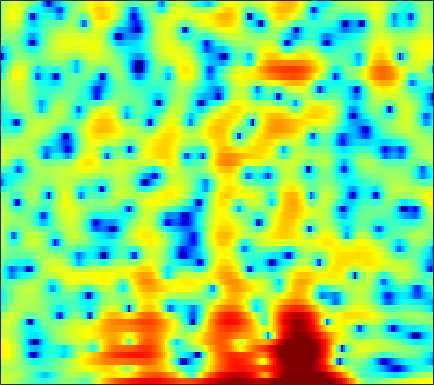

Values plotted in this chart, from the file beside it:
3.4315, 3.2956, 3.0479, 2.7415, 2.4739, 2.0653, 1.6176, 1.2592, 0.75749, 0.23819, -0.28127, -0.65594, -1.1509, -1.6054, -1.9409, -2.3867, -2.8113, -3.0821, -3.358, -3.4891, -3.4665, -3.3473, -3.0282, -2.575
2.534, 2.73, 2.887, 2.936, 2.906, 2.785, 2.573, 2.359, 1.997, 1.55, 1.022, 0.5672, -0.1232, -0.9168, -1.586, -2.588, -3.715, -4.631, -5.87, -6.943, -7.523, -7.459, -6.714, -5.504
1.21, 1.43, 1.624, 1.71, 1.706, 1.623, 1.454, 1.274, 0.9755, 0.621, 0.2274, -0.08581, -0.5092, -0.9309, -1.231, -1.598, -1.901, -2.085, -2.259, -2.333, -2.3, -2.208, -1.995, -1.68
3.195, 3.321, 3.364, 3.265, 3.097, 2.75, 2.259, 1.797, 1.063, 0.2088, -0.7452, -1.506, -2.532, -3.484, -4.091, -4.637, -4.834, -4.765, -4.459, -4.01, -3.505, -3.128, -2.653, -2.202
5.474, 5.523, 5.427, 5.144, 4.808, 4.179, 3.338, 2.556, 1.288, -0.2733, -2.212, -3.995, -7.011, -11.32, -16.26, -24.6, -15.9, -11.98, -8.788, -6.722, -5.336, -4.61, -3.994, -3.736
5.421, 5.462, 5.34, 5.011, 4.628, 3.934, 3.038, 2.225, 0.9637, -0.4997, -2.144, -3.449, -5.187, -6.758, -7.693, -8.471, -8.578, -8.25, -7.463, -6.462, -5.468, -4.811, -4.131, -3.749
4.499, 4.577, 4.504, 4.227, 3.884, 3.243, 2.382, 1.587, 0.33, -1.175, -2.973, -4.54, -7.099, -10.5, -14.11, -23.27, -24.41, -16.42, -11.33, -8.2, -5.965, -4.666, -3.265, -2.18
2.956, 3.081, 3.083, 2.897, 2.634, 2.122, 1.428, 0.8042, -0.1531, -1.233, -2.395, -3.3, -4.498, -5.553, -6.185, -6.677, -6.677, -6.356, -5.604, -4.644, -3.615, -2.851, -1.899, -1.038
2.518, 2.679, 2.737, 2.606, 2.378, 1.903, 1.228, 0.5863, -0.4456, -1.631, -2.916, -3.856, -4.93, -5.625, -5.813, -5.628, -5.062, -4.495, -3.679, -2.856, -2.086, -1.551, -0.9042, -0.3356
2.806, 3.152, 3.455, 3.545, 3.458, 3.119, 2.493, 1.806, 0.5411, -1.219, -3.686, -6.257, -11.74, -28.52, -17.97, -9.759, -5.961, -4.139, -2.468, -1.361, -0.6729, -0.3745, -0.2275, -0.2823
0.1996, 1.119, 2.087, 2.756, 3.07, 3.244, 3.154, 2.921, 2.392, 1.643, 0.708, -0.03569, -0.9081, -1.408, -1.466, -1.167, -0.6373, -0.2409, 0.1517, 0.3168, 0.1727, -0.1667, -1.006, -2.371
-3.588, -2.332, -0.9721, 0.09589, 0.7342, 1.377, 1.802, 2, 2.127, 2.117, 2.014, 1.903, 1.739, 1.574, 1.458, 1.325, 1.186, 1.055, 0.8177, 0.4667, -0.03312, -0.5142, -1.333, -2.373
-4.93, -3.915, -2.645, -1.53, -0.7962, 0.04019, 0.7159, 1.116, 1.521, 1.809, 1.991, 2.059, 2.07, 2, 1.908, 1.725, 1.467, 1.226, 0.8473, 0.3969, -0.1081, -0.5101, -1.046, -1.568
-6.25, -4.887, -3.321, -2.009, -1.183, -0.2564, 0.5097, 0.9833, 1.504, 1.894, 2.167, 2.299, 2.38, 2.355, 2.267, 2.036, 1.682, 1.34, 0.777, 0.09863, -0.6534, -1.236, -1.949, -2.479
-4.921, -3.7, -2.412, -1.369, -0.7126, 0.03048, 0.6596, 1.075, 1.567, 1.979, 2.295, 2.48, 2.65, 2.717, 2.676, 2.489, 2.136, 1.727, 0.9452, -0.1509, -1.681, -3.207, -5.819, -8.797
-1.932, -1.889, -1.869, -1.888, -1.866, -1.697, -1.377, -1.051, -0.5648, -0.06082, 0.3987, 0.7071, 1.07, 1.375, 1.571, 1.78, 1.859, 1.791, 1.478, 0.8425, -0.172, -1.222, -3.001, -4.735
-2.311, -3.361, -5.138, -7.436, -9.289, -10.64, -9.585, -8.124, -6.531, -5.55, -5.049, -4.894, -4.72, -4.223, -3.503, -2.252, -1, -0.1628, 0.7224, 1.313, 1.661, 1.813, 1.921, 2.032
-2.495, -3.661, -5.725, -8.484, -10.86, -12.67, -11.42, -9.986, -8.633, -8.346, -9.293, -11.14, -16.66, -30.44, -14.96, -8.031, -4.222, -2.234, -0.2843, 1.113, 2.108, 2.656, 3.219, 3.607
-1.245, -1.623, -2.269, -2.941, -3.421, -3.923, -4.208, -4.321, -4.474, -4.706, -5.109, -5.442, -5.725, -5.478, -4.781, -3.413, -1.909, -0.8385, 0.3849, 1.36, 2.098, 2.505, 2.893, 3.14
-0.1833, -0.2509, -0.4702, -0.7511, -0.9518, -1.211, -1.39, -1.467, -1.528, -1.529, -1.454, -1.347, -1.145, -0.8357, -0.5343, -0.1048, 0.3597, 0.6922, 1.053, 1.298, 1.424, 1.45, 1.382, 1.252
1.148, 0.8802, 0.4341, -0.06803, -0.4042, -0.7283, -0.8671, -0.8343, -0.6042, -0.2469, 0.1798, 0.4987, 0.8958, 1.248, 1.451, 1.645, 1.733, 1.693, 1.506, 1.137, 0.5688, 0.02277, -0.845, -1.782
2.622, 1.833, 0.5325, -1.058, -2.362, -3.828, -4.246, -3.646, -2.195, -0.6604, 0.6307, 1.399, 2.209, 2.754, 3.004, 3.16, 3.088, 2.872, 2.378, 1.598, 0.4357, -0.7582, -2.928, -6.285
2.954, 1.937, 0.1108, -2.502, -5.312, -10.95, -13.83, -9.099, -4.527, -1.694, 0.1683, 1.151, 2.056, 2.585, 2.797, 2.851, 2.664, 2.42, 1.915, 1.236, 0.3624, -0.4366, -1.645, -2.987
2.594, 2.06, 1.156, 0.1569, -0.595, -1.379, -1.688, -1.567, -1.049, -0.392, 0.2086, 0.5648, 0.8259, 0.8669, 0.747, 0.3896, -0.1118, -0.56, -1.169, -1.686, -1.978, -2.063, -2.04, -1.798
2.669, 2.511, 2.166, 1.761, 1.455, 1.081, 0.8204, 0.6763, 0.5729, 0.5203, 0.4447, 0.3397, 0.05681, -0.4345, -0.9925, -2.03, -3.425, -4.776, -6.768, -8.386, -8.338, -7.161, -5.191, -3.34
2.696, 2.574, 2.285, 1.843, 1.477, 0.9927, 0.5538, 0.3095, 0.0844, -0.02968, -0.09796, -0.2045, -0.4427, -0.9394, -1.526, -2.676, -4.446, -6.253, -9.679, -14.21, -13.71, -10.23, -6.348, -3.591
2.402, 2.086, 1.446, 0.5383, -0.3199, -1.627, -2.931, -3.592, -3.741, -3.113, -2.188, -1.556, -0.9748, -0.7432, -0.7976, -1.193, -1.829, -2.44, -3.245, -3.766, -3.809, -3.439, -2.564, -1.397
1.931, 1.532, 0.6691, -0.6177, -2.038, -4.856, -9.762, -17.87, -17.1, -8.009, -4.036, -2.15, -0.579, 0.3175, 0.6303, 0.6791, 0.3755, -0.05658, -0.8063, -1.66, -2.479, -2.852, -2.726, -1.847
-0.1486, -0.176, -0.3853, -0.8046, -1.292, -2.103, -2.907, -3.275, -3.028, -2.036, -0.76, 0.1382, 1.072, 1.679, 1.884, 1.847, 1.359, 0.7219, -0.6257, -2.76, -6.257, -10.85, -20.66, -9.103
-5.988, -5.054, -3.904, -3.062, -2.557, -2.069, -1.654, -1.361, -0.8975, -0.3602, 0.2264, 0.6334, 1.124, 1.472, 1.606, 1.583, 1.291, 0.8936, 0.08145, -1.015, -2.234, -3.055, -3.329, -2.517
-12.71, -9.839, -7.315, -5.617, -4.726, -3.85, -3.201, -2.756, -2.219, -1.662, -1.083, -0.643, -0.0812, 0.3862, 0.6682, 0.9044, 1.026, 1, 0.8887, 0.7068, 0.5507, 0.5032, 0.57, 0.8235
-8.449, -7.386, -6.262, -5.493, -5.186, -5.027, -5.054, -5.074, -4.892, -4.323, -3.41, -2.604, -1.559, -0.6391, -0.07179, 0.5197, 0.921, 1.127, 1.305, 1.413, 1.481, 1.552, 1.648, 1.805
-2.385, -2.342, -2.445, -2.906, -3.547, -4.963, -7.238, -9.77, -13.23, -11.32, -7.117, -4.678, -2.339, -0.7191, 0.1225, 0.9048, 1.33, 1.516, 1.597, 1.608, 1.574, 1.573, 1.622, 1.73
2.545, 2.31, 1.844, 1.085, 0.3126, -1.11, -2.983, -4.599, -6.144, -5.481, -3.372, -1.799, -0.1889, 0.9055, 1.397, 1.668, 1.547, 1.25, 0.6175, -0.1209, -0.7104, -0.9792, -0.9275, -0.6439
4.014, 3.852, 3.534, 3.134, 2.761, 2.216, 1.682, 1.342, 1.077, 1.062, 1.263, 1.453, 1.659, 1.673, 1.495, 0.8984, -0.1406, -1.348, -3.571, -6.891, -11.16, -12.89, -10.34, -7.419
2.992, 3.003, 2.976, 2.916, 2.838, 2.721, 2.596, 2.525, 2.445, 2.386, 2.322, 2.247, 2.072, 1.716, 1.291, 0.463, -0.7748, -1.991, -4.117, -6.823, -9.586, -10.74, -10.08, -8.76
0.9449, 1.196, 1.488, 1.681, 1.8, 1.916, 2.014, 2.088, 2.192, 2.303, 2.387, 2.421, 2.37, 2.19, 1.939, 1.45, 0.7466, 0.09889, -0.9163, -1.983, -3.018, -3.688, -4.471, -5.194
-1.809, -1.24, -0.7173, -0.4045, -0.2668, -0.1495, -0.005798, 0.1567, 0.5123, 0.9928, 1.53, 1.907, 2.318, 2.598, 2.702, 2.672, 2.49, 2.228, 1.779, 1.222, 0.5559, 0.005986, -0.8408, -1.841
-4.614, -3.893, -3.417, -3.396, -3.717, -4.444, -5.205, -5.354, -4.536, -2.885, -1.113, 0.04703, 1.303, 2.205, 2.68, 3.073, 3.241, 3.254, 3.134, 2.876, 2.512, 2.168, 1.601, 0.9026
-6.375, -5.656, -5.211, -5.463, -6.274, -8.538, -13.56, -22.33, -14.29, -7.242, -3.45, -1.552, 0.233, 1.363, 1.932, 2.395, 2.598, 2.674, 2.665, 2.599, 2.528, 2.452, 2.314, 2.111
-6.687, -5.606, -4.541, -4.012, -3.876, -3.982, -4.181, -4.089, -3.375, -2.159, -0.8631, -0.03413, 0.7797, 1.2, 1.282, 1.132, 0.7624, 0.4464, 0.1267, 0.1151, 0.4226, 0.7884, 1.335, 1.811
-6.099, -4.451, -2.777, -1.539, -0.8419, -0.135, 0.4234, 0.7749, 1.196, 1.56, 1.813, 1.875, 1.696, 1.203, 0.5287, -0.8391, -2.835, -4.888, -7.835, -8.335, -5.668, -3.499, -1.26, 0.3197
-4.317, -2.892, -1.329, -0.09606, 0.6327, 1.397, 1.969, 2.281, 2.541, 2.621, 2.498, 2.253, 1.689, 0.7994, -0.1205, -1.776, -4.053, -6.183, -9.335, -9.939, -7.259, -5.178, -2.875, -1.246
-1.855, -1.079, -0.1147, 0.7268, 1.274, 1.874, 2.289, 2.494, 2.614, 2.543, 2.277, 1.95, 1.362, 0.5638, -0.1369, -1.166, -2.23, -2.98, -3.683, -3.967, -3.809, -3.449, -2.842, -2.182
-0.1452, 0.2669, 0.8662, 1.481, 1.908, 2.39, 2.735, 2.878, 2.906, 2.738, 2.375, 1.977, 1.283, 0.4691, -0.1986, -1.108, -1.951, -2.498, -3.056, -3.443, -3.646, -3.678, -3.707, -3.622
-0.08771, 0.347, 1.124, 1.952, 2.527, 3.161, 3.622, 3.813, 3.848, 3.619, 3.113, 2.543, 1.532, 0.274, -0.7899, -2.263, -3.569, -4.233, -4.736, -4.869, -4.938, -5.151, -5.613, -6.379
-4.332, -2.566, -0.3019, 1.533, 2.641, 3.779, 4.534, 4.882, 5.038, 4.83, 4.229, 3.497, 2.111, 0.1037, -1.944, -5.658, -10.81, -13.7, -10.59, -7.45, -5.983, -5.779, -6.51, -8.816
-8.821, -5.7, -2.548, -0.1696, 1.217, 2.672, 3.692, 4.197, 4.535, 4.492, 4.063, 3.482, 2.314, 0.6854, -0.887, -3.421, -5.985, -6.975, -6.335, -4.875, -3.78, -3.325, -3.345, -3.805
-6.892, -6.19, -4.56, -2.682, -1.357, 0.1376, 1.311, 1.922, 2.416, 2.558, 2.404, 2.111, 1.513, 0.7602, 0.1559, -0.6152, -1.197, -1.442, -1.468, -1.252, -0.9294, -0.6495, -0.4081, -0.2256
-19.04, -14.31, -8.879, -5.411, -3.553, -1.759, -0.5262, 0.07251, 0.5293, 0.6375, 0.4743, 0.2137, -0.2174, -0.6745, -0.9598, -1.183, -1.19, -1.067, -0.728, -0.26, 0.2539, 0.6252, 1.104, 1.519
-8.376, -7.712, -5.898, -4.025, -2.858, -1.682, -0.9648, -0.6786, -0.6423, -0.9638, -1.639, -2.338, -3.432, -4.481, -5.026, -5.116, -4.435, -3.601, -2.369, -1.169, -0.08658, 0.6132, 1.45, 2.139
-2.099, -1.958, -1.559, -1.08, -0.7537, -0.46, -0.3964, -0.5372, -1.039, -1.943, -3.337, -4.796, -7.551, -11.9, -17.27, -18.75, -11.43, -8.034, -4.973, -2.77, -1.097, -0.06844, 1.039, 1.935
-0.0359, 0.1992, 0.488, 0.7082, 0.7958, 0.7658, 0.5343, 0.1796, -0.5392, -1.586, -2.975, -4.241, -6.193, -8.288, -9.513, -9.731, -8.318, -6.787, -4.813, -3.088, -1.637, -0.7137, 0.3242, 1.175
0.5239, 1.041, 1.591, 1.963, 2.106, 2.096, 1.824, 1.446, 0.7153, -0.2656, -1.46, -2.437, -3.76, -4.87, -5.426, -5.687, -5.363, -4.844, -3.893, -2.882, -1.911, -1.261, -0.5195, 0.0715
0.5907, 1.593, 2.642, 3.353, 3.668, 3.799, 3.59, 3.228, 2.437, 1.297, -0.194, -1.561, -3.635, -5.791, -7.093, -7.676, -6.86, -5.866, -4.501, -3.349, -2.499, -2.034, -1.658, -1.498
0.4076, 1.883, 3.34, 4.329, 4.795, 5.074, 4.992, 4.677, 3.905, 2.687, 0.9334, -0.832, -4.05, -9.047, -15.62, -19.39, -10.72, -7.782, -5.542, -4.322, -3.747, -3.637, -3.793, -4.325
0.4031, 1.613, 2.908, 3.848, 4.338, 4.722, 4.792, 4.625, 4.123, 3.286, 2.094, 0.9838, -0.7545, -2.582, -3.788, -4.809, -5.117, -5.145, -5.314, -5.794, -6.511, -7.116, -7.784, -8.345
0.2938, 1.031, 1.942, 2.706, 3.174, 3.634, 3.878, 3.926, 3.794, 3.438, 2.882, 2.347, 1.522, 0.5869, -0.1495, -1.182, -2.326, -3.32, -5.03, -7.479, -11.15, -15.1, -18.17, -13.99
